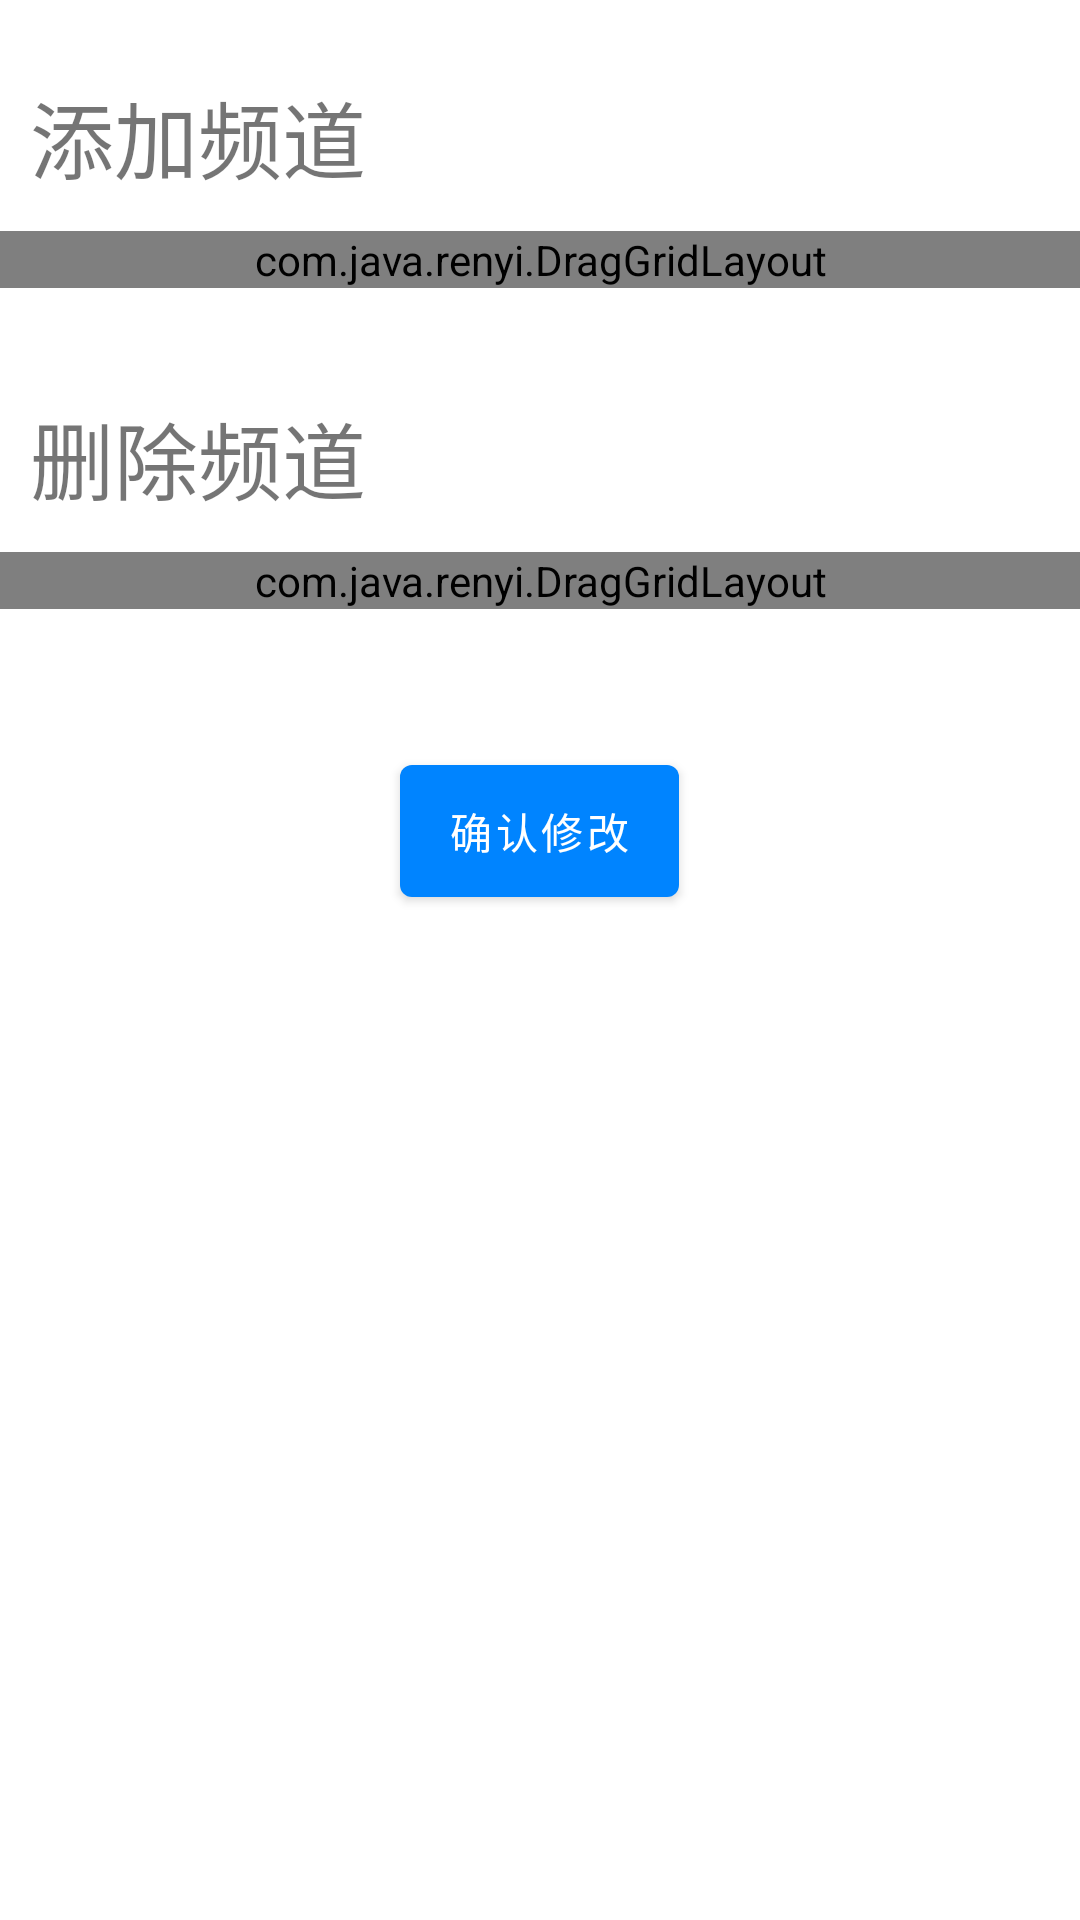

Produce the Android XML layout that renders to this screen, including the resource entries it uses.
<!-- AndroidManifest.xml: application theme AppTheme -->
<!-- res/layout/activity_tag_edit.xml -->
<?xml version="1.0" encoding="utf-8"?>
<androidx.core.widget.NestedScrollView xmlns:app="http://schemas.android.com/apk/res-auto"
    xmlns:tools="http://schemas.android.com/tools"
    android:layout_height="match_parent"
    android:layout_width="match_parent"
    xmlns:android="http://schemas.android.com/apk/res/android">

    <LinearLayout
        android:layout_width="match_parent"
        android:layout_height="match_parent"
        tools:context=".TagEditActivity"
        android:orientation="vertical">


        
        
        
        
        
        
        
        
        
        
        
        
        
        
        
        
        

        <TextView
            android:layout_width="match_parent"
            android:layout_height="36dp"
            android:gravity="center_vertical"
            android:text="添加频道"
            android:textSize="@dimen/titleSize"
            android:layout_marginLeft="10dp"
            android:layout_marginTop="25dp"/>
        
        <com.java.renyi.DragGridLayout
            android:id="@+id/add_tag"
            android:layout_width="match_parent"
            android:layout_height="wrap_content"
            android:layout_marginBottom="16dp"
            android:layout_marginTop="16dp"/>
        
        <TextView
            android:layout_width="match_parent"
            android:layout_height="36dp"
            android:textSize="@dimen/titleSize"
            android:layout_gravity="center_vertical"
            android:text="删除频道"
            android:layout_marginLeft="10dp"
            android:layout_marginTop="20dp"/>

        <com.java.renyi.DragGridLayout
            android:id="@+id/delete_tag"
            android:layout_width="match_parent"
            android:layout_height="wrap_content"
            android:layout_marginBottom="16dp"
            android:layout_marginTop="16dp"/>

        <com.google.android.material.button.MaterialButton
            android:layout_width="wrap_content"
            android:layout_height="56dp"
            android:gravity="center"
            android:layout_gravity="center_horizontal"
            android:text="确认修改"
            android:layout_marginTop="30dp"
            android:onClick="addItem"/>

    </LinearLayout>
</androidx.core.widget.NestedScrollView>
<!-- resources referenced by this layout -->
<resources>
  <dimen name="titleSize">28sp</dimen>
  <style name="AppTheme" parent="Theme.MaterialComponents.DayNight.NoActionBar">
          
          <item name="colorPrimary">@color/colorPrimary</item>
          <item name="colorPrimaryDark">@color/colorPrimaryDark</item>
          <item name="colorAccent">@color/colorAccent</item>
          <item name="android:textColorPrimary">@color/textColorPrimary</item>
      </style>
  <color name="colorPrimary">#0084ff</color>
  <color name="colorPrimaryDark">#0047ab</color>
  <color name="colorAccent">#03DAC5</color>
  <color name="textColorPrimary">#D3D3D3</color>
</resources>
